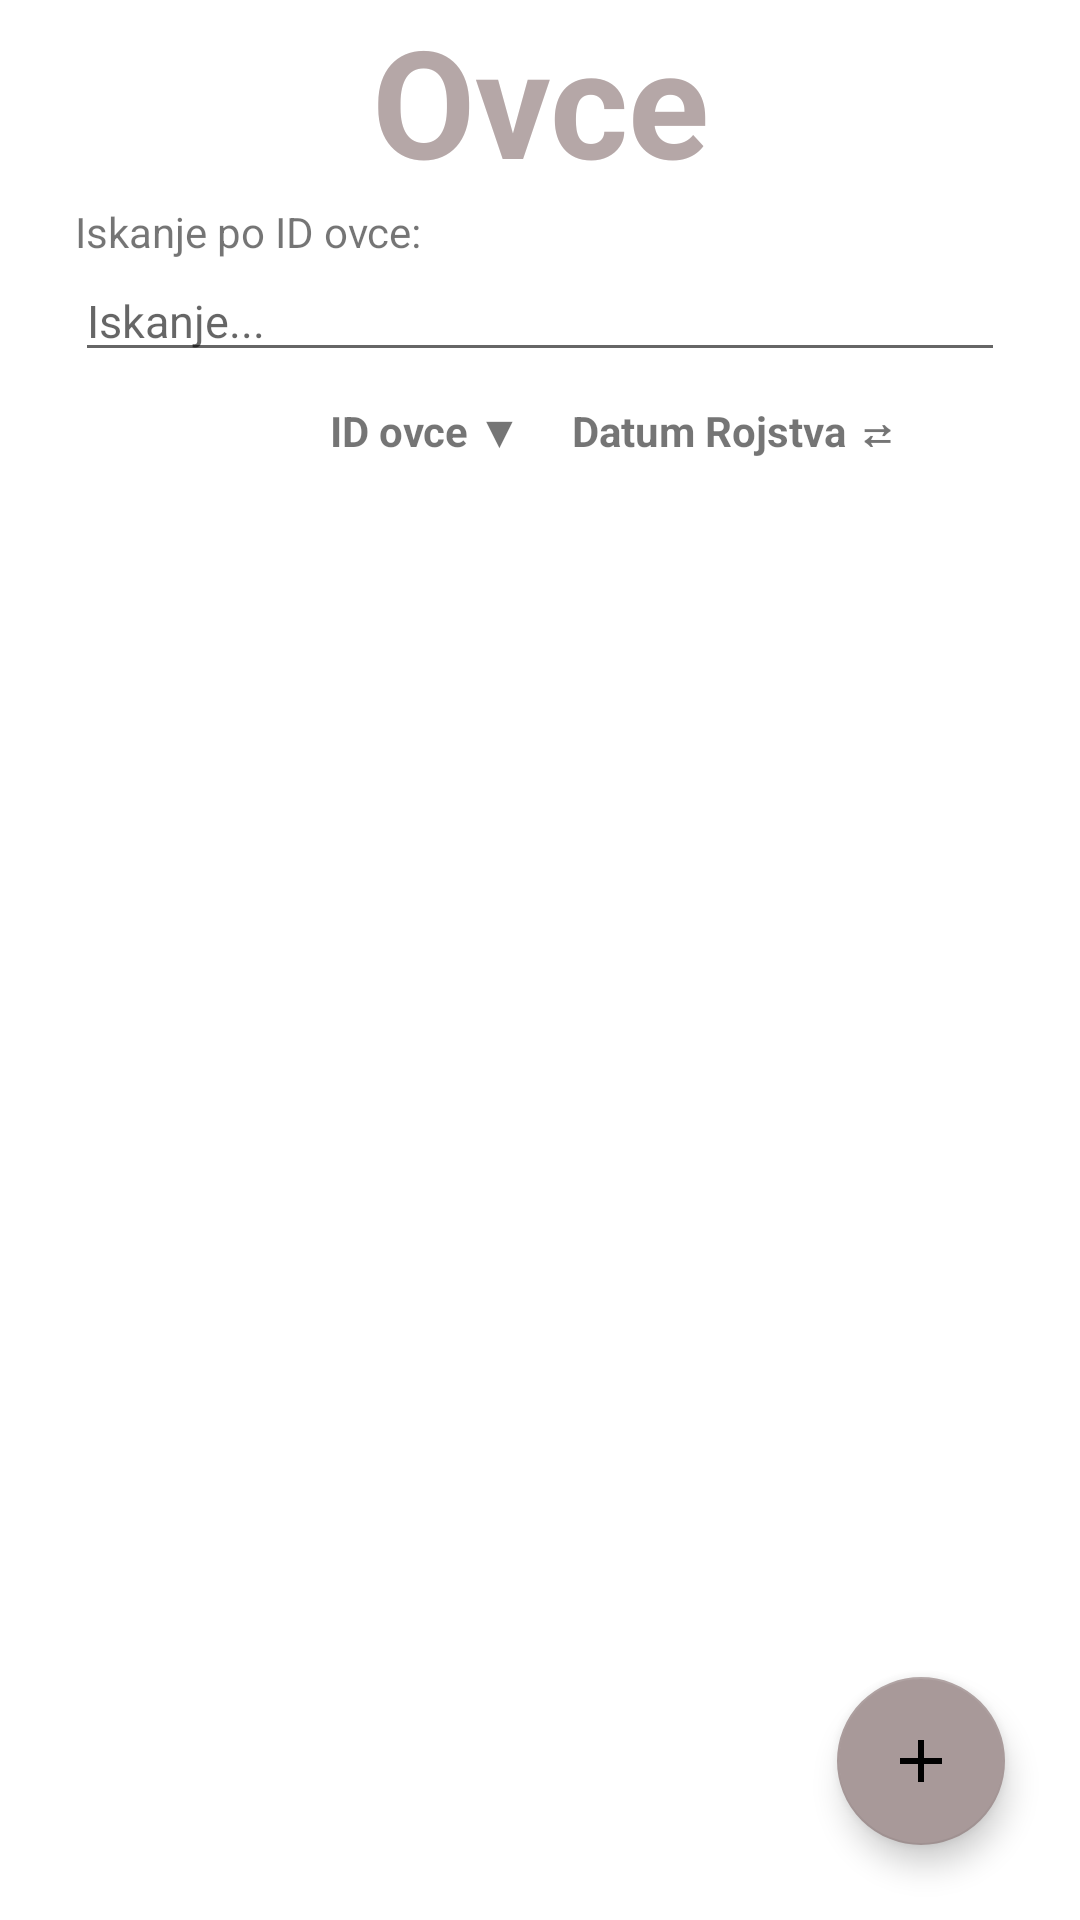

Write the Android layout XML for this screen, with the resource values it uses.
<!-- AndroidManifest.xml: application theme Theme.EShepherd -->
<!-- res/layout/activity_ovce_display.xml -->
<?xml version="1.0" encoding="utf-8"?>
<androidx.constraintlayout.widget.ConstraintLayout xmlns:android="http://schemas.android.com/apk/res/android"
    xmlns:app="http://schemas.android.com/apk/res-auto"
    xmlns:tools="http://schemas.android.com/tools"
    android:layout_width="match_parent"
    android:layout_height="match_parent"
    tools:context=".OvceDisplayActivity">

    <TextView
        android:id="@+id/ovce_title"
        android:layout_width="wrap_content"
        android:layout_height="wrap_content"
        android:gravity="center"
        android:text="Ovce"
        android:textColor="#B5A7A7"
        android:textSize="50dp"
        android:textStyle="bold"
        app:layout_constraintEnd_toEndOf="parent"
        app:layout_constraintStart_toStartOf="parent"
        app:layout_constraintTop_toTopOf="parent" />


    <TextView
        android:layout_width="wrap_content"
        android:layout_height="wrap_content"
        android:layout_marginLeft="25dp"
        android:text="Iskanje po ID ovce:"
        app:layout_constraintBottom_toTopOf="@id/editText"
        app:layout_constraintStart_toStartOf="parent" />

    <EditText
        android:id="@+id/editText"
        android:layout_width="0dp"
        android:layout_height="wrap_content"
        android:layout_marginTop="20dp"
        android:layout_marginLeft="25dp"
        android:layout_marginRight="25dp"
        android:hint="Iskanje..."
        android:textSize="15dp"
        app:layout_constraintEnd_toEndOf="parent"
        app:layout_constraintHorizontal_bias="0.0"
        app:layout_constraintStart_toStartOf="parent"
        app:layout_constraintTop_toBottomOf="@+id/ovce_title" />

    <TextView
        android:id="@+id/textView_IDtitle"
        android:layout_width="wrap_content"
        android:layout_height="wrap_content"
        android:layout_marginLeft="110dp"
        android:layout_marginTop="10dp"
        android:textStyle="bold"
        android:text="ID ovce ▼"
        android:onClick="ChangeDirection"
        app:layout_constraintStart_toStartOf="parent"
        app:layout_constraintTop_toBottomOf="@+id/editText" />

    <TextView
        android:id="@+id/textView_DatumTitle"
        android:layout_width="wrap_content"
        android:layout_height="wrap_content"
        android:textStyle="bold"
        android:layout_marginLeft="17dp"
        android:layout_marginTop="10dp"
        android:onClick="ChangeDirection"
        android:text="Datum Rojstva ⇄"
        app:layout_constraintStart_toEndOf="@+id/textView_IDtitle"
        app:layout_constraintTop_toBottomOf="@+id/editText" />


    <com.google.android.material.floatingactionbutton.FloatingActionButton
        android:id="@+id/fab"
        android:layout_width="wrap_content"
        android:layout_height="wrap_content"
        android:layout_marginRight="25dp"
        android:layout_marginBottom="25dp"
        android:clickable="true"
        android:src="@drawable/plus_no_bg"
        android:onClick="launchAddOvca"
        app:backgroundTint="#A89999"
        app:fabSize="auto"
        app:layout_constraintBottom_toBottomOf="parent"
        app:layout_constraintEnd_toEndOf="parent"
        app:rippleColor="#B5A7A7"
        tools:ignore="MissingConstraints" />

    <androidx.recyclerview.widget.RecyclerView
        android:id="@+id/recycler_view_ovce"
        android:layout_width="match_parent"
        android:layout_height="0dp"
        app:layout_constraintBottom_toBottomOf="parent"
        app:layout_constraintEnd_toEndOf="parent"
        app:layout_constraintStart_toStartOf="parent"
        app:layout_constraintTop_toBottomOf="@+id/textView_IDtitle" />

</androidx.constraintlayout.widget.ConstraintLayout>
<!-- resources referenced by this layout -->
<resources>
  <!-- drawable plus_no_bg (drawable) -->
  <vector
      android:height="40dp"
      android:tint="#FFFFFF"
      android:viewportHeight="24"
      android:viewportWidth="24"
      android:width="40dp"
      xmlns:android="http://schemas.android.com/apk/res/android">
      <path android:fillColor="@android:color/white"
          android:pathData="M19,13h-6v6h-2v-6H5v-2h6V5h2v6h6v2z"/>
  </vector>
  <style name="Theme.EShepherd" parent="Theme.MaterialComponents.DayNight.DarkActionBar">
          
          <item name="colorPrimary">@color/dark_olive_green</item>
          <item name="colorPrimaryVariant">@color/lighter_olive_green</item>
          <item name="colorOnPrimary">@color/white</item>
          
          <item name="colorSecondary">@color/lighter_olive_green</item>
          <item name="colorSecondaryVariant">@color/light_olive_green</item>
          <item name="colorOnSecondary">@color/black</item>
          
          <item name="android:statusBarColor" tools:targetApi="l">?attr/colorPrimaryVariant</item>
          
      </style>
  <color name="dark_olive_green">#394A1B</color>
  <color name="lighter_olive_green">#506132</color>
  <color name="white">#FFFFFFFF</color>
  <color name="light_olive_green">#728157</color>
  <color name="black">#FF000000</color>
</resources>
